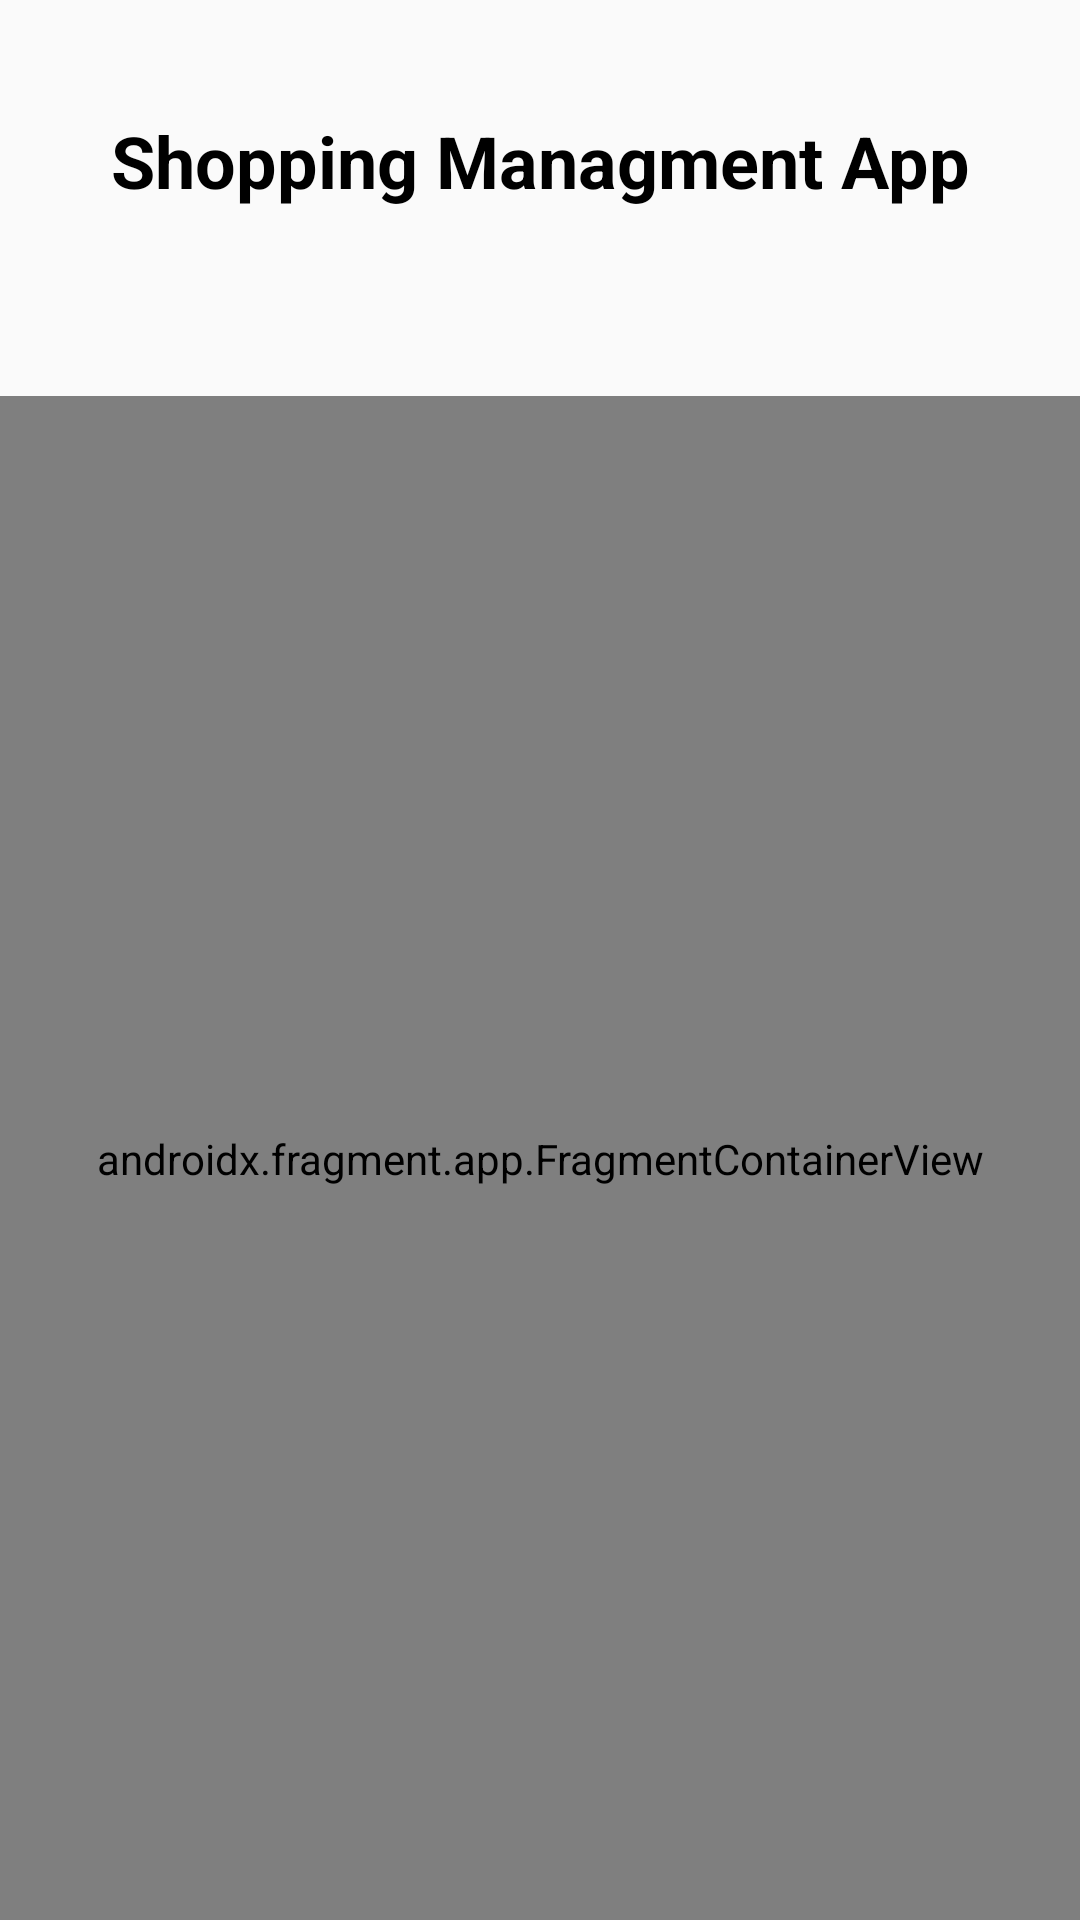

This screen was rendered from an Android layout file. Write that file and the resources it references.
<!-- AndroidManifest.xml: application theme Theme.ShoppingManagmentApplication -->
<!-- res/layout/activity_main.xml -->
<?xml version="1.0" encoding="utf-8"?>
<LinearLayout xmlns:android="http://schemas.android.com/apk/res/android"
    xmlns:app="http://schemas.android.com/apk/res-auto"
    xmlns:tools="http://schemas.android.com/tools"
    android:layout_width="match_parent"
    android:layout_height="match_parent"
    android:orientation="vertical"
    tools:context=".activities.MainActivity">

    <LinearLayout
        android:layout_width="match_parent"
        android:layout_height="match_parent"
        android:layout_weight="1"
        android:gravity="center"
        android:orientation="vertical">

        <TextView
            android:id="@+id/ShoppingManagmentTitle"
            android:layout_width="match_parent"
            android:layout_height="wrap_content"
            android:layout_margin="10dp"
            android:text="Shopping Managment App"
            android:textAlignment="center"
            android:textColor="@color/black"
            android:textSize="24sp"
            android:textStyle="bold" />

        <ImageView
            android:id="@+id/imageView"
            android:layout_width="match_parent"
            android:layout_height="wrap_content"
            app:srcCompat="@drawable/shopping" />

    </LinearLayout>

    <androidx.fragment.app.FragmentContainerView
        android:id="@+id/fragmentContainerView"
        android:name="androidx.navigation.fragment.NavHostFragment"
        android:layout_width="match_parent"
        android:layout_height="match_parent"
        android:layout_marginTop="25dp"
        android:layout_weight="0.2"
        app:defaultNavHost="true"
        app:navGraph="@navigation/navigation" />


</LinearLayout>
<!-- resources referenced by this layout -->
<resources>
  <color name="black">#FF000000</color>
  <style name="Theme.ShoppingManagmentApplication" parent="Base.Theme.ShoppingManagmentApplication" />
  <style name="Base.Theme.ShoppingManagmentApplication" parent="Theme.AppCompat.DayNight.NoActionBar">
          
          
      </style>
</resources>
